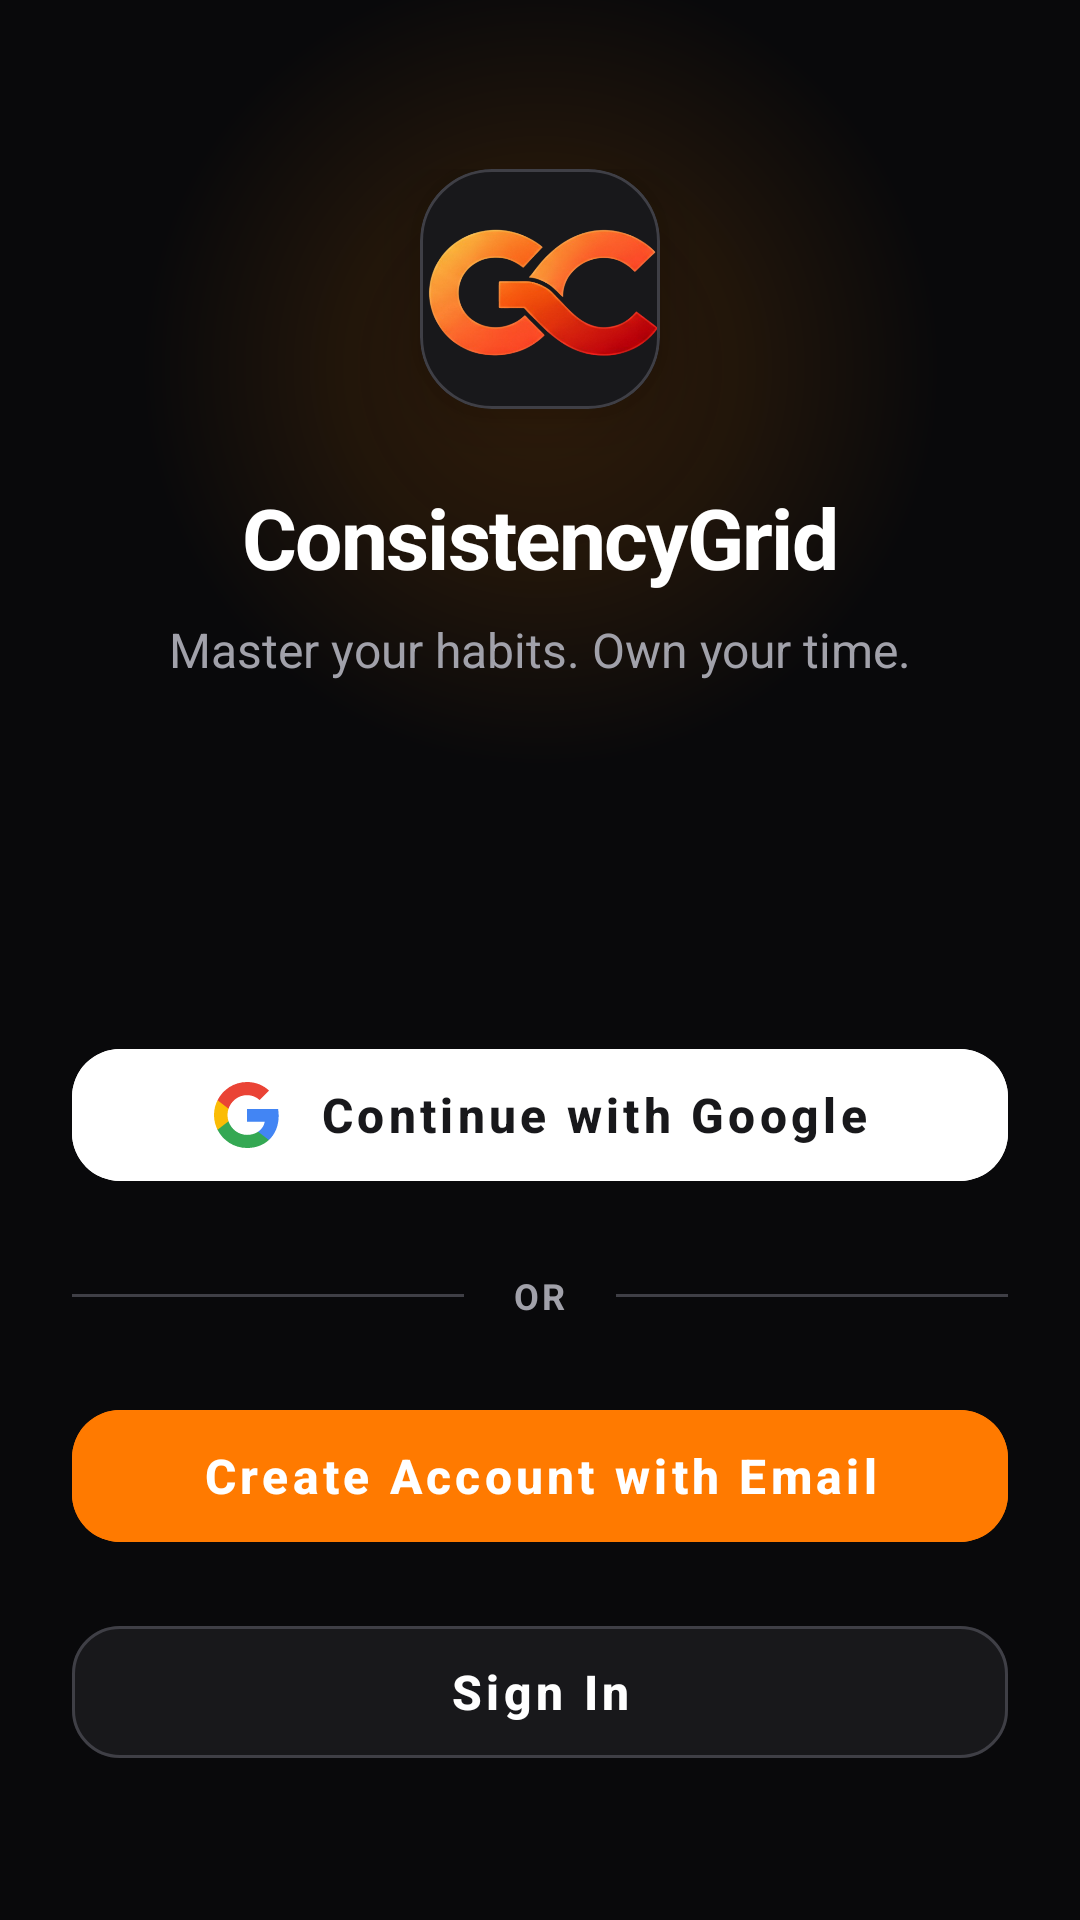

The Android layout XML behind this screen, and the referenced resources:
<!-- AndroidManifest.xml: activity theme AppTheme -->
<!-- res/layout/activity_auth.xml -->
<?xml version="1.0" encoding="utf-8"?>
<androidx.constraintlayout.widget.ConstraintLayout xmlns:android="http://schemas.android.com/apk/res/android"
    xmlns:app="http://schemas.android.com/apk/res-auto"
    android:layout_width="match_parent"
    android:layout_height="match_parent"
    android:background="@color/premium_bg">

    
    <View
        android:id="@+id/ambient_glow"
        android:layout_width="400dp"
        android:layout_height="400dp"
        android:background="@drawable/premium_glow"
        app:layout_constraintTop_toTopOf="parent"
        app:layout_constraintBottom_toTopOf="@id/bottom_container"
        app:layout_constraintStart_toStartOf="parent"
        app:layout_constraintEnd_toEndOf="parent"
        android:translationY="-50dp" />

    
    <LinearLayout
        android:id="@+id/logo_container"
        android:layout_width="wrap_content"
        android:layout_height="wrap_content"
        android:orientation="vertical"
        android:gravity="center"
        app:layout_constraintTop_toTopOf="parent"
        app:layout_constraintBottom_toTopOf="@id/bottom_container"
        app:layout_constraintStart_toStartOf="parent"
        app:layout_constraintEnd_toEndOf="parent"
        android:translationY="-30dp">

        <com.google.android.material.card.MaterialCardView
            android:layout_width="80dp"
            android:layout_height="80dp"
            app:cardCornerRadius="24dp"
            app:cardBackgroundColor="@color/premium_surface"
            app:strokeWidth="1dp"
            app:strokeColor="@color/premium_border"
            app:cardElevation="12dp">
            <ImageView
                android:layout_width="match_parent"
                android:layout_height="match_parent"
                android:src="@drawable/app_logo"
                android:scaleType="centerCrop"
                android:padding="0dp" />
        </com.google.android.material.card.MaterialCardView>

        <TextView
            android:id="@+id/tv_app_name"
            android:layout_width="wrap_content"
            android:layout_height="wrap_content"
            android:text="ConsistencyGrid"
            android:textSize="28sp"
            android:textStyle="bold"
            android:letterSpacing="-0.02"
            android:textColor="@color/premium_text_primary"
            android:layout_marginTop="24dp" />

        <TextView
            android:id="@+id/tv_subtitle"
            android:layout_width="wrap_content"
            android:layout_height="wrap_content"
            android:text="Master your habits. Own your time."
            android:textSize="16sp"
            android:textColor="@color/premium_text_secondary"
            android:layout_marginTop="8dp" />
    </LinearLayout>

    
    <LinearLayout
        android:id="@+id/bottom_container"
        android:layout_width="match_parent"
        android:layout_height="wrap_content"
        android:orientation="vertical"
        android:paddingHorizontal="24dp"
        android:paddingBottom="48dp"
        app:layout_constraintBottom_toBottomOf="parent"
        app:layout_constraintStart_toStartOf="parent"
        app:layout_constraintEnd_toEndOf="parent">

        
        <com.google.android.material.button.MaterialButton
            android:id="@+id/btn_google_signin"
            android:layout_width="match_parent"
            android:layout_height="56dp"
            android:text="Continue with Google"
            android:textAllCaps="false"
            android:textSize="16sp"
            android:textStyle="bold"
            android:textColor="@color/premium_google_text"
            android:backgroundTint="@color/premium_google_bg"
            app:cornerRadius="16dp"
            app:elevation="4dp"
            app:icon="@drawable/ic_google_logo"
            app:iconGravity="textStart"
            app:iconPadding="12dp"
            app:iconTint="@null" />

        
        <LinearLayout
            android:layout_width="match_parent"
            android:layout_height="wrap_content"
            android:orientation="horizontal"
            android:gravity="center_vertical"
            android:layout_marginVertical="24dp">

            <View
                android:layout_width="0dp"
                android:layout_height="1dp"
                android:layout_weight="1"
                android:background="@color/premium_border" />

            <TextView
                android:layout_width="wrap_content"
                android:layout_height="wrap_content"
                android:text="OR"
                android:textSize="12sp"
                android:textStyle="bold"
                android:textColor="@color/premium_text_secondary"
                android:paddingHorizontal="16dp"
                android:letterSpacing="0.1" />

            <View
                android:layout_width="0dp"
                android:layout_height="1dp"
                android:layout_weight="1"
                android:background="@color/premium_border" />
        </LinearLayout>

        
        <com.google.android.material.button.MaterialButton
            android:id="@+id/btn_email_signup"
            android:layout_width="match_parent"
            android:layout_height="56dp"
            android:text="Create Account with Email"
            android:textAllCaps="false"
            android:textSize="16sp"
            android:textStyle="bold"
            android:textColor="@color/premium_text_primary"
            android:backgroundTint="@color/premium_email_btn"
            app:cornerRadius="16dp"
            app:elevation="0dp"
            android:layout_marginBottom="16dp" />

        
        <com.google.android.material.button.MaterialButton
            android:id="@+id/btn_email_login"
            android:layout_width="match_parent"
            android:layout_height="56dp"
            android:text="Sign In"
            android:textAllCaps="false"
            android:textSize="16sp"
            android:textStyle="bold"
            android:textColor="@color/premium_text_primary"
            android:backgroundTint="@color/premium_surface"
            app:cornerRadius="16dp"
            app:strokeColor="@color/premium_border"
            app:strokeWidth="1dp"
            app:elevation="0dp" />

    </LinearLayout>

    
    <com.google.android.material.card.MaterialCardView
        android:id="@+id/error_card"
        android:layout_width="match_parent"
        android:layout_height="wrap_content"
        android:visibility="gone"
        app:cardBackgroundColor="#2A1010"
        app:cardCornerRadius="16dp"
        app:strokeWidth="1dp"
        app:strokeColor="#7F1D1D"
        android:layout_marginHorizontal="24dp"
        app:layout_constraintTop_toTopOf="parent"
        app:layout_constraintStart_toStartOf="parent"
        app:layout_constraintEnd_toEndOf="parent"
        android:layout_marginTop="48dp">
        <TextView
            android:id="@+id/tv_error"
            android:layout_width="match_parent"
            android:layout_height="wrap_content"
            android:textColor="#FCA5A5"
            android:textSize="14sp"
            android:gravity="center"
            android:padding="16dp" />
    </com.google.android.material.card.MaterialCardView>

    
    <ProgressBar
        android:id="@+id/progress_bar"
        android:layout_width="64dp"
        android:layout_height="64dp"
        android:visibility="gone"
        android:indeterminate="true"
        android:indeterminateTint="@color/premium_email_btn"
        android:translationZ="10dp"
        app:layout_constraintTop_toTopOf="parent"
        app:layout_constraintBottom_toBottomOf="parent"
        app:layout_constraintStart_toStartOf="parent"
        app:layout_constraintEnd_toEndOf="parent" />

</androidx.constraintlayout.widget.ConstraintLayout>
<!-- resources referenced by this layout -->
<resources>
  <color name="premium_bg">#09090b</color>
  <color name="premium_border">#3f3f46</color>
  <color name="premium_email_btn">#FF7A00</color>
  <color name="premium_google_bg">#ffffff</color>
  <color name="premium_google_text">#18181b</color>
  <color name="premium_surface">#18181b</color>
  <color name="premium_text_primary">#ffffff</color>
  <color name="premium_text_secondary">#a1a1aa</color>
  <!-- drawable ic_google_logo (drawable) -->
  <?xml version="1.0" encoding="utf-8"?>
  <vector xmlns:android="http://schemas.android.com/apk/res/android"
      android:width="24dp"
      android:height="24dp"
      android:viewportWidth="24"
      android:viewportHeight="24">
      <path
          android:fillColor="#4285F4"
          android:pathData="M22.56 12.25c0-.78-.07-1.53-.2-2.25H12v4.26h5.92c-.26 1.37-1.04 2.53-2.21 3.31v2.77h3.57c2.08-1.92 3.28-4.74 3.28-8.09z" />
      <path
          android:fillColor="#34A853"
          android:pathData="M12 23c2.97 0 5.46-.98 7.28-2.66l-3.57-2.77c-.98.66-2.23 1.06-3.71 1.06-2.86 0-5.29-1.93-6.16-4.53H2.18v2.84C3.99 20.53 7.7 23 12 23z" />
      <path
          android:fillColor="#FBBC05"
          android:pathData="M5.84 14.09c-.22-.66-.35-1.36-.35-2.09s.13-1.43.35-2.09V7.07H2.18C1.43 8.55 1 10.22 1 12s.43 3.45 1.18 4.93l2.85-2.22.81-.62z" />
      <path
          android:fillColor="#EA4335"
          android:pathData="M12 5.38c1.62 0 3.06.56 4.21 1.64l3.15-3.15C17.45 2.09 14.97 1 12 1 7.7 1 3.99 3.47 2.18 7.07l3.66 2.84c.87-2.6 3.3-4.53 6.16-4.53z" />
  </vector>
  <!-- drawable premium_glow (drawable) -->
  <?xml version="1.0" encoding="utf-8"?>
  <shape xmlns:android="http://schemas.android.com/apk/res/android"
      android:shape="oval">
      <gradient
          android:type="radial"
          android:gradientRadius="400"
          android:startColor="#2AEE7A00"
          android:centerColor="#1AEE7A00"
          android:endColor="#00EE7A00" />
  </shape>
  <color name="primary">#FF7A00</color>
  <color name="primary_variant">#FF5C00</color>
  <color name="secondary">#00BCD4</color>
  <color name="secondary_variant">#0097A7</color>
  <color name="tertiary">#9C27B0</color>
  <color name="background">#FFFFFF</color>
  <color name="surface">#F5F5F5</color>
  <color name="error">#B3261E</color>
  <color name="on_background">#1F1F1F</color>
  <color name="gray_medium">#757575</color>
  <style name="ModernButton" parent="Widget.MaterialComponents.Button.UnelevatedButton">
          <item name="android:textSize">16sp</item>
          <item name="android:textStyle">bold</item>
          <item name="android:textAllCaps">false</item>
          <item name="android:paddingStart">24dp</item>
          <item name="android:paddingEnd">24dp</item>
          <item name="cornerRadius">12dp</item>
          <item name="elevation">0dp</item>
          <item name="android:minHeight">56dp</item>
      </style>
  <style name="ModernTextInputLayout" parent="Widget.MaterialComponents.TextInputLayout.OutlinedBox">
          <item name="boxCornerRadiusTopEnd">12dp</item>
          <item name="boxCornerRadiusTopStart">12dp</item>
          <item name="boxCornerRadiusBottomEnd">12dp</item>
          <item name="boxCornerRadiusBottomStart">12dp</item>
          <item name="boxStrokeColor">@color/surface_variant</item>
          <item name="boxBackgroundColor">@color/surface</item>
          <item name="android:textColorHint">@color/gray_medium</item>
      </style>
  <color name="surface_variant">#E8E8E8</color>
</resources>
